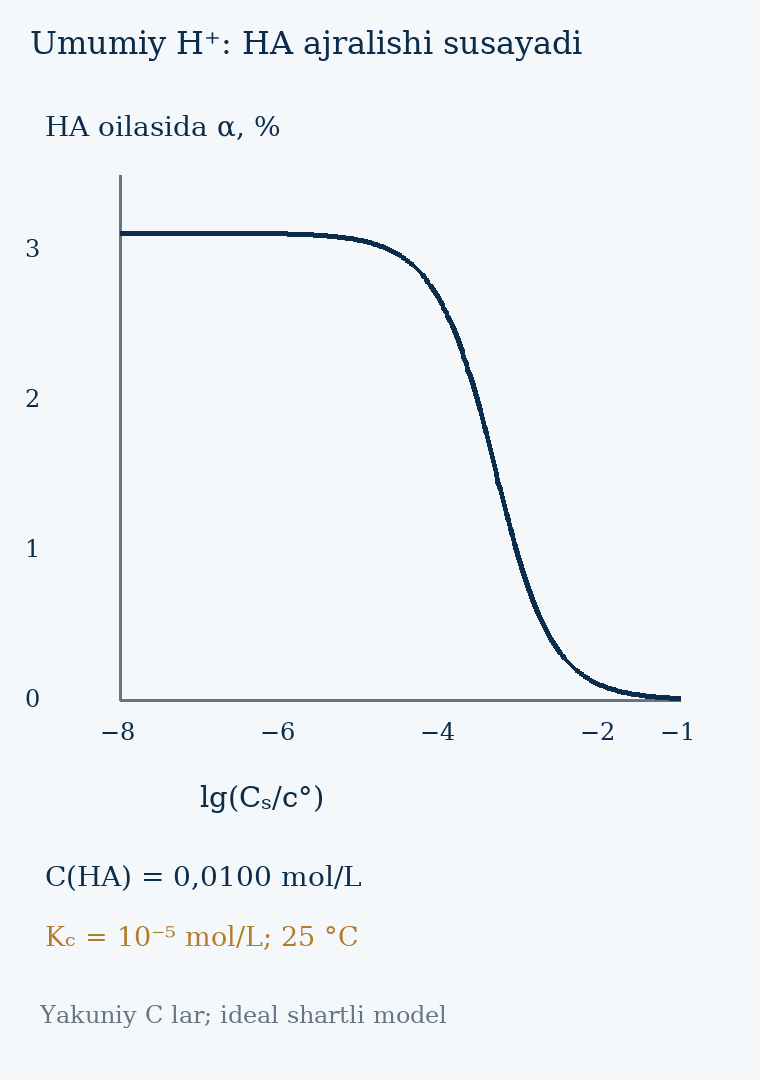

Data behind this chart, as committed beside it:
log_Cs_over_c0, Cs_M, h_M, A_M, alpha_percent
-8.0, 1e-08, 0.0003113, 0.0003113, 3.113
-7.975, 1.0592537251772898e-08, 0.0003113, 0.0003113, 3.113
-7.95, 1.122018454301963e-08, 0.0003113, 0.0003113, 3.113
-7.925, 1.188502227437019e-08, 0.0003113, 0.0003113, 3.113
-7.9, 1.2589254117941661e-08, 0.0003113, 0.0003113, 3.113
-7.875, 1.333521432163324e-08, 0.0003113, 0.0003113, 3.113
-7.85, 1.4125375446227554e-08, 0.0003113, 0.0003113, 3.113
-7.825, 1.496235656094433e-08, 0.0003113, 0.0003113, 3.113
-7.8, 1.5848931924611143e-08, 0.0003113, 0.0003113, 3.113
-7.775, 1.6788040181225588e-08, 0.0003113, 0.0003113, 3.113
-7.75, 1.7782794100389228e-08, 0.0003113, 0.0003113, 3.113
-7.725, 1.883649089489802e-08, 0.0003113, 0.0003113, 3.113
-7.7, 1.9952623149688786e-08, 0.0003113, 0.0003113, 3.113
-7.675, 2.1134890398366476e-08, 0.0003113, 0.0003113, 3.113
-7.65, 2.2387211385683378e-08, 0.0003113, 0.0003113, 3.113
-7.625, 2.371373705661655e-08, 0.0003113, 0.0003113, 3.113
-7.6, 2.511886431509582e-08, 0.0003113, 0.0003113, 3.113
-7.575, 2.6607250597988087e-08, 0.0003113, 0.0003113, 3.113
-7.55, 2.818382931264455e-08, 0.0003113, 0.0003113, 3.113
-7.525, 2.985382618917957e-08, 0.0003113, 0.0003113, 3.113
-7.5, 3.162277660168379e-08, 0.0003113, 0.0003113, 3.113
-7.475, 3.3496543915782795e-08, 0.0003113, 0.0003113, 3.113
-7.45, 3.548133892335753e-08, 0.0003113, 0.0003112, 3.112
-7.425, 3.7583740428844434e-08, 0.0003113, 0.0003112, 3.112
-7.4, 3.981071705534969e-08, 0.0003113, 0.0003112, 3.112
-7.375, 4.2169650342858225e-08, 0.0003113, 0.0003112, 3.112
-7.35, 4.4668359215096346e-08, 0.0003113, 0.0003112, 3.112
-7.325, 4.731512589614803e-08, 0.0003113, 0.0003112, 3.112
-7.3, 5.011872336272725e-08, 0.0003113, 0.0003112, 3.112
-7.275, 5.3088444423098795e-08, 0.0003113, 0.0003112, 3.112
-7.25, 5.6234132519034905e-08, 0.0003113, 0.0003112, 3.112
-7.225, 5.95662143529011e-08, 0.0003113, 0.0003112, 3.112
-7.2, 6.30957344480193e-08, 0.0003113, 0.0003112, 3.112
-7.175, 6.683439175686149e-08, 0.0003113, 0.0003112, 3.112
-7.15, 7.079457843841373e-08, 0.0003113, 0.0003112, 3.112
-7.125, 7.498942093324559e-08, 0.0003113, 0.0003112, 3.112
-7.1, 7.943282347242822e-08, 0.0003113, 0.0003112, 3.112
-7.075, 8.413951416451947e-08, 0.0003113, 0.0003112, 3.112
-7.05, 8.912509381337459e-08, 0.0003113, 0.0003112, 3.112
-7.025, 9.440608762859226e-08, 0.0003113, 0.0003112, 3.112
-7.0, 1e-07, 0.0003113, 0.0003112, 3.112
-6.975, 1.0592537251772897e-07, 0.0003113, 0.0003112, 3.112
-6.95, 1.122018454301963e-07, 0.0003113, 0.0003112, 3.112
-6.925, 1.188502227437019e-07, 0.0003113, 0.0003112, 3.112
-6.9, 1.2589254117941662e-07, 0.0003113, 0.0003112, 3.112
-6.875, 1.333521432163324e-07, 0.0003113, 0.0003112, 3.112
-6.85, 1.4125375446227555e-07, 0.0003113, 0.0003112, 3.112
-6.825, 1.4962356560944328e-07, 0.0003113, 0.0003112, 3.112
-6.8, 1.584893192461114e-07, 0.0003113, 0.0003112, 3.112
-6.775, 1.6788040181225588e-07, 0.0003114, 0.0003112, 3.112
-6.75, 1.7782794100389227e-07, 0.0003114, 0.0003112, 3.112
-6.725, 1.883649089489802e-07, 0.0003114, 0.0003112, 3.112
-6.7, 1.9952623149688787e-07, 0.0003114, 0.0003112, 3.112
-6.675, 2.1134890398366478e-07, 0.0003114, 0.0003112, 3.112
-6.65, 2.2387211385683377e-07, 0.0003114, 0.0003112, 3.112
-6.625, 2.3713737056616554e-07, 0.0003114, 0.0003112, 3.112
-6.6, 2.5118864315095823e-07, 0.0003114, 0.0003111, 3.111
-6.575, 2.6607250597988083e-07, 0.0003114, 0.0003111, 3.111
-6.55, 2.818382931264455e-07, 0.0003114, 0.0003111, 3.111
-6.525, 2.9853826189179574e-07, 0.0003114, 0.0003111, 3.111
... 221 more rows
